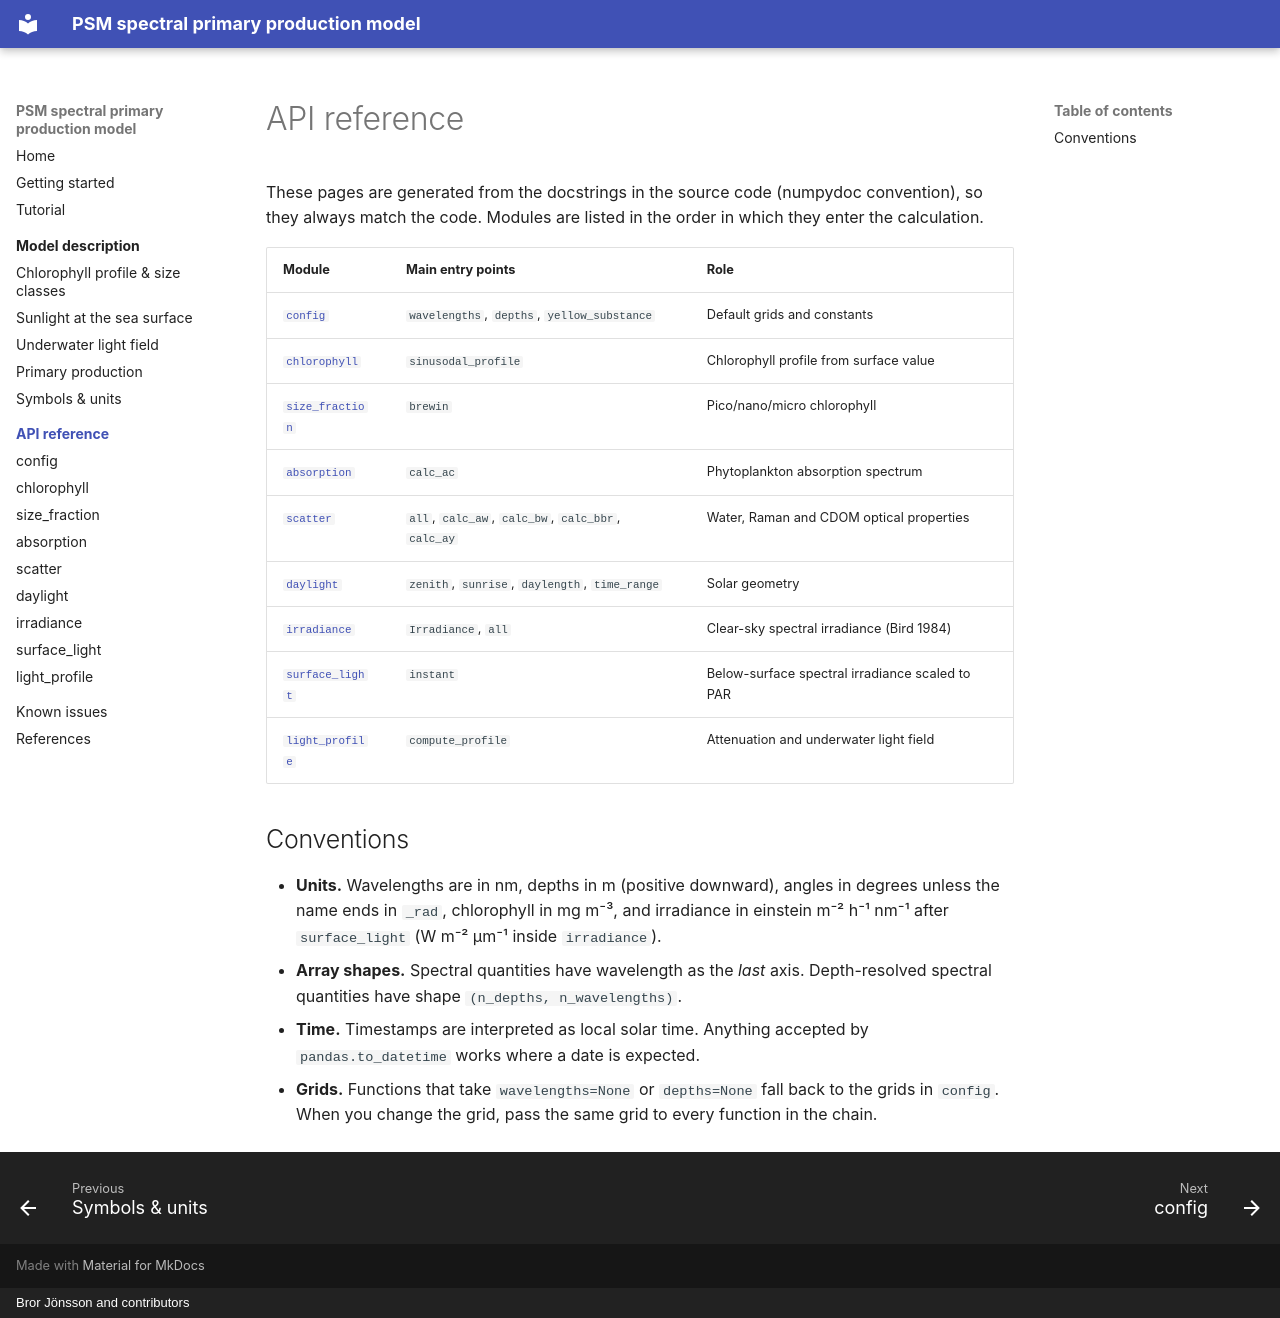

repository: PrimaryProduction/PSM_spectral_PP_model · page: api/index.html · generator: mkdocs · copyright: Bror Jönsson and contributors

# API reference

These pages are generated from the docstrings in the source code
(numpydoc convention), so they always match the code. Modules are listed in
the order in which they enter the calculation.

| Module | Main entry points | Role |
|---|---|---|
| [`config`](config.md) | `wavelengths`, `depths`, `yellow_substance` | Default grids and constants |
| [`chlorophyll`](chlorophyll.md) | `sinusodal_profile` | Chlorophyll profile from surface value |
| [`size_fraction`](size_fraction.md) | `brewin` | Pico/nano/micro chlorophyll |
| [`absorption`](absorption.md) | `calc_ac` | Phytoplankton absorption spectrum |
| [`scatter`](scatter.md) | `all`, `calc_aw`, `calc_bw`, `calc_bbr`, `calc_ay` | Water, Raman and CDOM optical properties |
| [`daylight`](daylight.md) | `zenith`, `sunrise`, `daylength`, `time_range` | Solar geometry |
| [`irradiance`](irradiance.md) | `Irradiance`, `all` | Clear-sky spectral irradiance (Bird 1984) |
| [`surface_light`](surface_light.md) | `instant` | Below-surface spectral irradiance scaled to PAR |
| [`light_profile`](light_profile.md) | `compute_profile` | Attenuation and underwater light field |

## Conventions

- **Units.** Wavelengths are in nm, depths in m (positive downward), angles
  in degrees unless the name ends in `_rad`, chlorophyll in mg m⁻³, and
  irradiance in einstein m⁻² h⁻¹ nm⁻¹ after `surface_light` (W m⁻² µm⁻¹
  inside `irradiance`).
- **Array shapes.** Spectral quantities have wavelength as the *last* axis.
  Depth-resolved spectral quantities have shape `(n_depths, n_wavelengths)`.
- **Time.** Timestamps are interpreted as local solar time. Anything accepted
  by `pandas.to_datetime` works where a date is expected.
- **Grids.** Functions that take `wavelengths=None` or `depths=None` fall back
  to the grids in `config`. When you change the grid, pass the same grid to
  every function in the chain.
